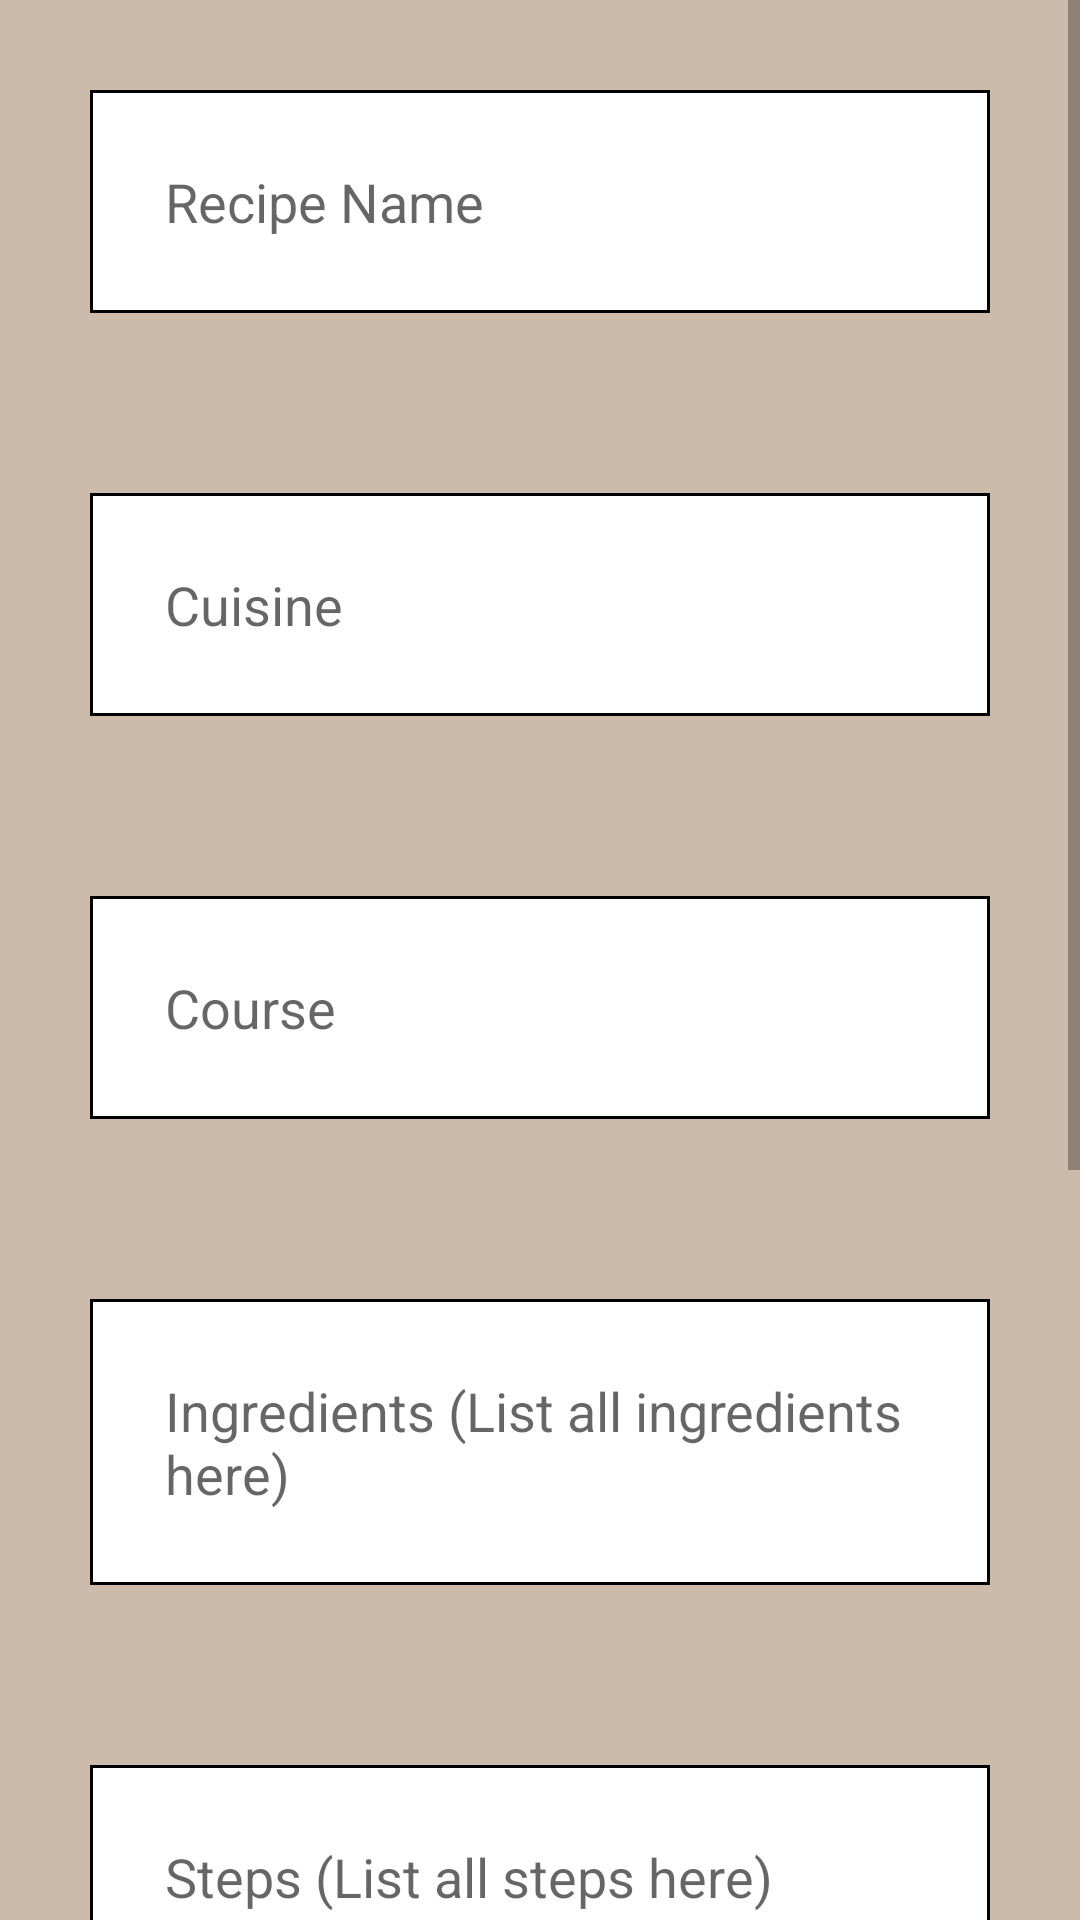

Reconstruct the res/layout file that produces this screen, plus the resources it refers to.
<!-- AndroidManifest.xml: application theme Theme.CookED_app -->
<!-- res/layout/activity_add_recipe.xml -->
<ScrollView xmlns:android="http://schemas.android.com/apk/res/android"
    xmlns:app="http://schemas.android.com/apk/res-auto"
    xmlns:tools="http://schemas.android.com/tools"
    android:layout_width="match_parent"
    android:layout_height="match_parent"
    android:background="#CBA"
    tools:context=".Activities.AddRecipeActivity">

    <LinearLayout
        android:layout_width="match_parent"
        android:layout_height="match_parent"
        android:orientation="vertical">

        <EditText
            android:id="@+id/et_recipe_name"
            android:layout_width="match_parent"
            android:layout_height="wrap_content"
            android:inputType="text"
            android:autofillHints="recipe name"
            android:layout_margin="30dp"
            android:layout_weight="1"
            android:maxLines="1"
            android:layout_marginBottom="20dp"
            android:hint="@string/recipe_name"
            android:padding="25dp"
            android:imeOptions="actionNext"
            android:background="@drawable/edit_text_border"/>

        <EditText
            android:id="@+id/et_recipe_cuisine"
            android:layout_width="match_parent"
            android:layout_height="wrap_content"
            android:autofillHints="recipe cuisine"
            android:inputType="text"
            android:layout_margin="30dp"
            android:layout_weight="1"
            android:layout_marginBottom="20dp"
            android:hint="@string/recipe_cuisine"
            android:padding="25dp"
            android:background="@drawable/edit_text_border"/>

        <EditText
            android:id="@+id/et_recipe_course"
            android:layout_width="match_parent"
            android:layout_height="wrap_content"
            android:autofillHints="recipe course"
            android:inputType="text"
            android:hint="@string/recipe_course"
            android:layout_margin="30dp"
            android:layout_weight="1"
            android:layout_marginBottom="20dp"
            android:padding="25dp"
            android:background="@drawable/edit_text_border"/>

        <EditText
            android:id="@+id/et_recipe_ingredients"
            android:layout_width="match_parent"
            android:layout_height="wrap_content"
            android:autofillHints="recipe ingredients"
            android:inputType="textMultiLine"
            android:hint="@string/recipe_ingredients"
            android:layout_margin="30dp"
            android:layout_weight="1"
            android:layout_marginBottom="20dp"
            android:padding="25dp"
            android:singleLine="false"
            android:background="@drawable/edit_text_border"/>

        <EditText
            android:id="@+id/et_recipe_steps"
            android:layout_width="match_parent"
            android:layout_height="wrap_content"
            android:autofillHints="recipe steps"
            android:inputType="textMultiLine"
            android:layout_margin="30dp"
            android:layout_weight="1"
            android:hint="@string/recipe_steps"
            android:padding="25dp"
            android:layout_marginBottom="20dp"
            android:singleLine="false"
            android:background="@drawable/edit_text_border"/>

        <EditText
            android:id="@+id/et_recipe_category"
            android:layout_width="match_parent"
            android:layout_height="wrap_content"
            android:autofillHints="recipe steps"
            android:inputType="textMultiLine"
            android:layout_margin="30dp"
            android:layout_weight="1"
            android:hint="@string/recipe_category"
            android:padding="25dp"
            android:layout_marginBottom="20dp"
            android:singleLine="false"
            android:background="@drawable/edit_text_border"/>

        <EditText
            android:id="@+id/et_recipe_description"
            android:layout_width="match_parent"
            android:layout_height="wrap_content"
            android:autofillHints="recipe steps"
            android:inputType="textMultiLine"
            android:layout_margin="30dp"
            android:layout_weight="1"
            android:hint="@string/recipe_description"
            android:padding="25dp"
            android:layout_marginBottom="20dp"
            android:singleLine="false"
            android:background="@drawable/edit_text_border"/>

        <Button
            android:id="@+id/btn_submit_recipe"
            android:layout_width="wrap_content"
            android:layout_height="wrap_content"
            android:text="@string/submit_recipe"
            android:layout_gravity="center_horizontal"
            android:layout_marginBottom="20dp"/>

    </LinearLayout>
</ScrollView>
<!-- resources referenced by this layout -->
<resources>
  <!-- drawable edit_text_border (drawable) -->
  <shape xmlns:android="http://schemas.android.com/apk/res/android"
      android:shape="rectangle">
  
      <solid android:color="#FFFFFF" />
      <stroke android:width="1dp" android:color="#000000" />
  
  </shape>
  <string name="recipe_category">Category (Ex: Fast Food or Healthy)</string>
  <string name="recipe_course">Course</string>
  <string name="recipe_cuisine">Cuisine</string>
  <string name="recipe_description">Description (Short description)</string>
  <string name="recipe_ingredients">Ingredients (List all ingredients here)</string>
  <string name="recipe_name">Recipe Name</string>
  <string name="recipe_steps">Steps (List all steps here)</string>
  <string name="submit_recipe">Add Recipe</string>
  <style name="Theme.CookED_app" parent="Theme.MaterialComponents.DayNight.DarkActionBar">
          
          <item name="colorPrimary">@color/purple_500</item>
          <item name="colorPrimaryVariant">@color/purple_700</item>
          <item name="colorOnPrimary">@color/white</item>
          
          <item name="colorSecondary">@color/teal_200</item>
          <item name="colorSecondaryVariant">@color/teal_700</item>
          <item name="colorOnSecondary">@color/black</item>
          
          <item name="android:statusBarColor">?attr/colorPrimaryVariant</item>
          
      </style>
  <!-- not gathered from this repository: default colours our renderer supplied (Android Studio template values) -->
  <color name="purple_500">#FF6200EE</color>
  <color name="purple_700">#FF3700B3</color>
  <color name="teal_200">#FF03DAC5</color>
  <color name="teal_700">#FF018786</color>
  <color name="black">#FF000000</color>
  <color name="white">#FFFFFFFF</color>
</resources>
